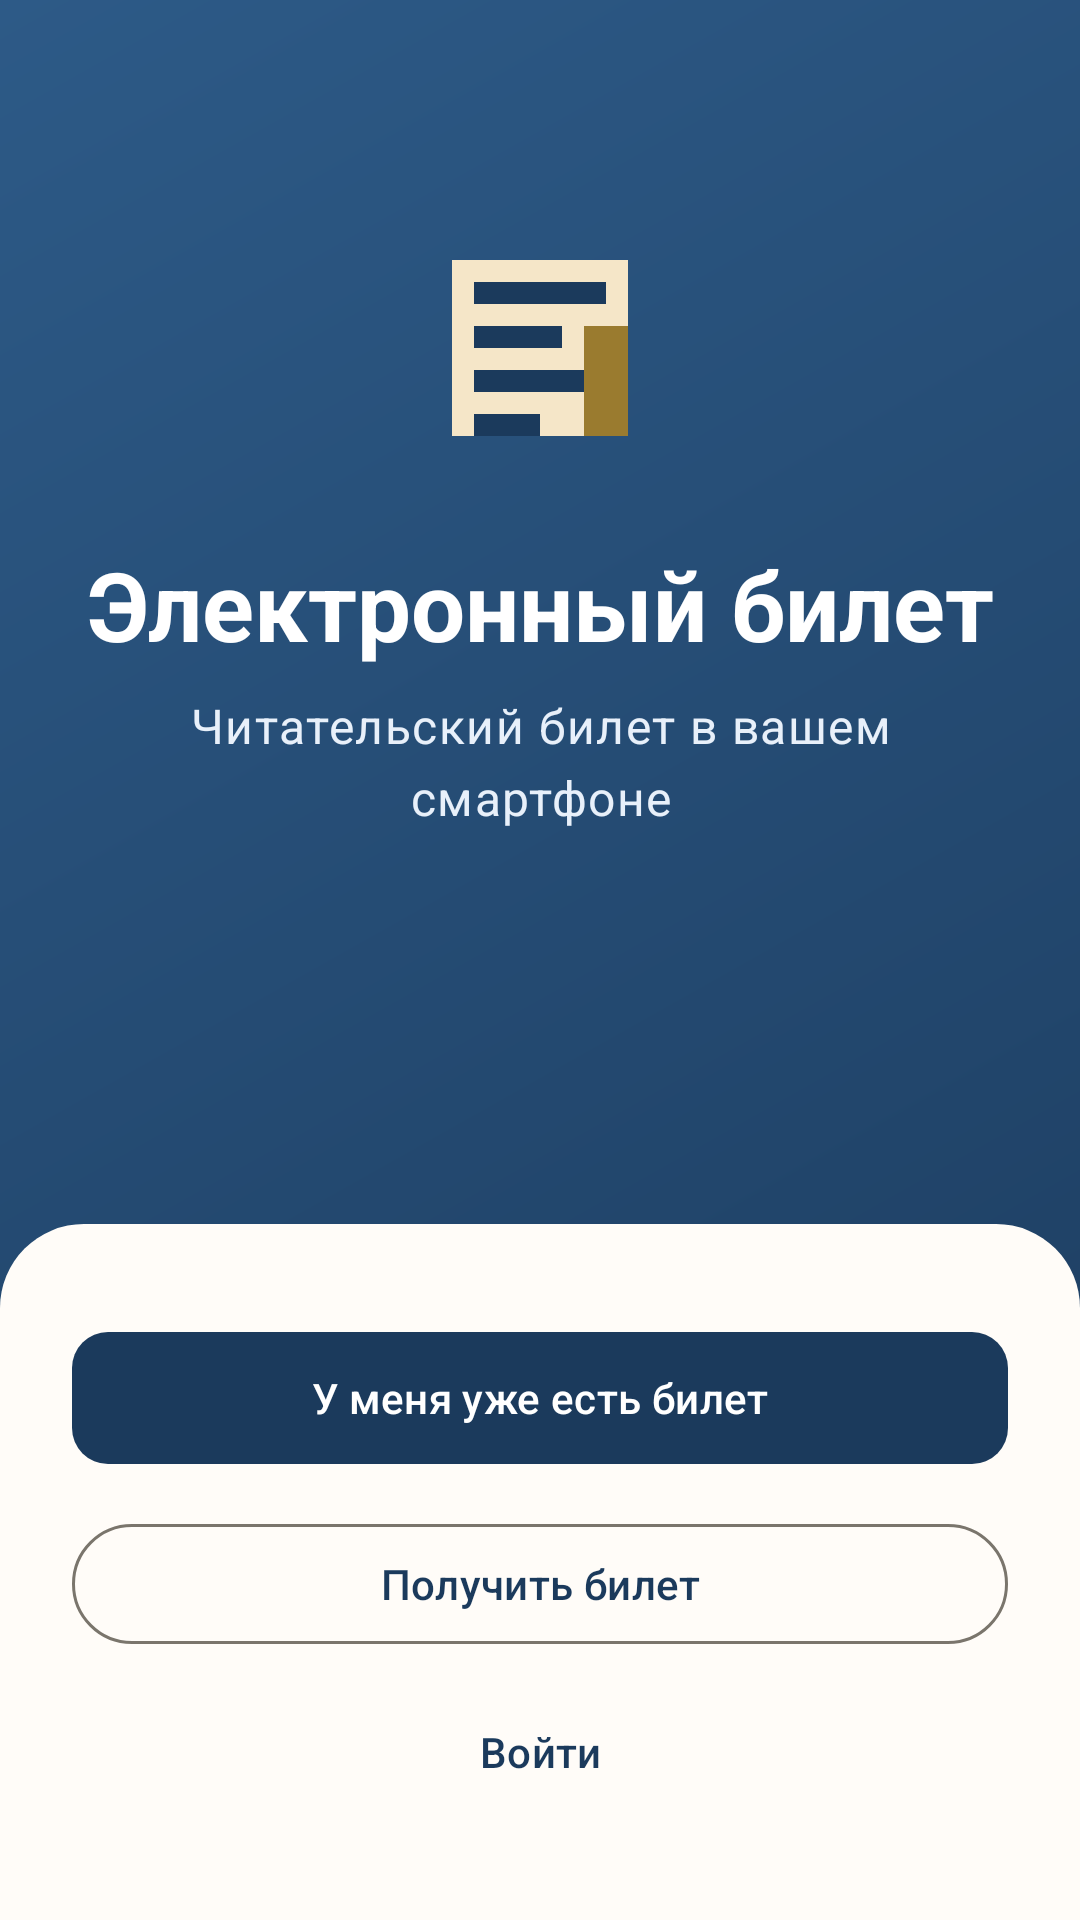

Reconstruct the res/layout file that produces this screen, plus the resources it refers to.
<!-- AndroidManifest.xml: application theme Theme.AppLibrary -->
<!-- res/layout/fragment_welcome.xml -->
<?xml version="1.0" encoding="utf-8"?>
<androidx.constraintlayout.widget.ConstraintLayout xmlns:android="http://schemas.android.com/apk/res/android"
    xmlns:app="http://schemas.android.com/apk/res-auto"
    android:layout_width="match_parent"
    android:layout_height="match_parent"
    android:background="@drawable/bg_welcome_gradient">

    <ImageView
        android:id="@+id/image_logo"
        android:layout_width="88dp"
        android:layout_height="88dp"
        android:layout_marginTop="72dp"
        android:contentDescription="@string/app_name"
        android:src="@drawable/ic_logo_library"
        app:layout_constraintEnd_toEndOf="parent"
        app:layout_constraintStart_toStartOf="parent"
        app:layout_constraintTop_toTopOf="parent" />

    <TextView
        android:id="@+id/text_title"
        android:layout_width="wrap_content"
        android:layout_height="wrap_content"
        android:layout_marginTop="20dp"
        android:text="@string/app_title"
        android:textAppearance="@style/TextAppearance.AppLibrary.WelcomeTitle"
        app:layout_constraintEnd_toEndOf="parent"
        app:layout_constraintStart_toStartOf="parent"
        app:layout_constraintTop_toBottomOf="@id/image_logo" />

    <TextView
        android:id="@+id/text_subtitle"
        android:layout_width="0dp"
        android:layout_height="wrap_content"
        android:layout_marginHorizontal="32dp"
        android:layout_marginTop="8dp"
        android:gravity="center"
        android:text="@string/app_subtitle"
        android:textAppearance="@style/TextAppearance.AppLibrary.WelcomeSubtitle"
        app:layout_constraintEnd_toEndOf="parent"
        app:layout_constraintStart_toStartOf="parent"
        app:layout_constraintTop_toBottomOf="@id/text_title" />

    <LinearLayout
        android:layout_width="0dp"
        android:layout_height="wrap_content"
        android:background="@drawable/bg_welcome_panel"
        android:orientation="vertical"
        android:paddingHorizontal="@dimen/spacing_lg"
        android:paddingTop="@dimen/spacing_xl"
        android:paddingBottom="@dimen/spacing_xl"
        app:layout_constraintBottom_toBottomOf="parent"
        app:layout_constraintEnd_toEndOf="parent"
        app:layout_constraintStart_toStartOf="parent">

        <com.google.android.material.button.MaterialButton
            android:id="@+id/btn_link_card"
            style="@style/Widget.AppLibrary.Button"
            android:layout_width="match_parent"
            android:layout_height="wrap_content"
            android:text="@string/have_card" />

        <com.google.android.material.button.MaterialButton
            android:id="@+id/btn_register"
            style="@style/Widget.Material3.Button.OutlinedButton"
            android:layout_width="match_parent"
            android:layout_height="wrap_content"
            android:layout_marginTop="12dp"
            android:text="@string/get_card" />

        <com.google.android.material.button.MaterialButton
            android:id="@+id/btn_login"
            style="@style/Widget.Material3.Button.TextButton"
            android:layout_width="match_parent"
            android:layout_height="wrap_content"
            android:layout_marginTop="8dp"
            android:text="@string/login" />
    </LinearLayout>
</androidx.constraintlayout.widget.ConstraintLayout>
<!-- resources referenced by this layout -->
<resources>
  <dimen name="spacing_lg">24dp</dimen>
  <dimen name="spacing_xl">32dp</dimen>
  <!-- drawable bg_welcome_panel (drawable) -->
  <?xml version="1.0" encoding="utf-8"?>
  <shape xmlns:android="http://schemas.android.com/apk/res/android">
      <solid android:color="@color/library_surface" />
      <corners
          android:topLeftRadius="28dp"
          android:topRightRadius="28dp" />
  </shape>
  <string name="app_name">Библиотека</string>
  <string name="app_subtitle">Читательский билет в вашем смартфоне</string>
  <string name="app_title">Электронный билет</string>
  <string name="get_card">Получить билет</string>
  <string name="have_card">У меня уже есть билет</string>
  <string name="login">Войти</string>
  <style name="TextAppearance.AppLibrary.WelcomeSubtitle" parent="TextAppearance.Material3.BodyLarge">
          <item name="android:textColor">#E8F0FA</item>
      </style>
  <style name="TextAppearance.AppLibrary.WelcomeTitle" parent="TextAppearance.Material3.HeadlineLarge">
          <item name="android:textColor">@color/library_on_primary</item>
          <item name="android:textStyle">bold</item>
      </style>
  <style name="Widget.AppLibrary.Button" parent="Widget.Material3.Button">
          <item name="cornerRadius">12dp</item>
          <item name="android:minHeight">52dp</item>
      </style>
  <style name="Theme.AppLibrary" parent="Base.Theme.AppLibrary" />
  <color name="library_gradient_end">#2D5A87</color>
  <color name="library_gradient_start">#1B3A5C</color>
  <color name="library_surface">#FFFCF8</color>
  <color name="library_on_primary">#FFFFFF</color>
  <color name="library_primary">#1B3A5C</color>
  <color name="library_primary_container">#D4E4F7</color>
  <color name="library_on_primary_container">#0A2540</color>
  <color name="library_secondary">#9A7B2F</color>
  <color name="library_on_secondary">#FFFFFF</color>
  <color name="library_secondary_container">#F5E6C8</color>
  <color name="library_on_secondary_container">#3D2F0A</color>
  <color name="library_tertiary">#2D6A4F</color>
  <color name="library_on_tertiary">#FFFFFF</color>
  <color name="library_tertiary_container">#B7E4C7</color>
  <color name="library_on_tertiary_container">#0D3321</color>
  <color name="library_background">#F7F4EF</color>
  <color name="library_on_background">#1C1B1A</color>
  <color name="library_on_surface">#1C1B1A</color>
  <color name="library_surface_variant">#E8E4DD</color>
  <color name="library_on_surface_variant">#4A4640</color>
  <color name="library_outline">#7A756C</color>
  <color name="library_error">#BA1A1A</color>
  <color name="library_on_error">#FFFFFF</color>
  <style name="Widget.AppLibrary.Card" parent="Widget.Material3.CardView.Elevated">
          <item name="cardCornerRadius">@dimen/card_radius</item>
          <item name="cardElevation">2dp</item>
          <item name="strokeWidth">0dp</item>
      </style>
  <style name="Widget.AppLibrary.TextInputLayout" parent="Widget.Material3.TextInputLayout.OutlinedBox">
          <item name="boxCornerRadiusTopStart">12dp</item>
          <item name="boxCornerRadiusTopEnd">12dp</item>
          <item name="boxCornerRadiusBottomStart">12dp</item>
          <item name="boxCornerRadiusBottomEnd">12dp</item>
      </style>
  <style name="Widget.AppLibrary.BottomNav" parent="Widget.Material3.BottomNavigationView">
          <item name="android:background">?attr/colorSurface</item>
          <item name="elevation">@dimen/bottom_nav_elevation</item>
          <item name="itemActiveIndicatorStyle">@style/Widget.AppLibrary.BottomNav.ActiveIndicator</item>
      </style>
  <dimen name="card_radius">16dp</dimen>
  <dimen name="bottom_nav_elevation">8dp</dimen>
  <style name="Widget.AppLibrary.BottomNav.ActiveIndicator" parent="Widget.Material3.BottomNavigationView.ActiveIndicator">
          <item name="android:color">?attr/colorSecondaryContainer</item>
      </style>
</resources>
